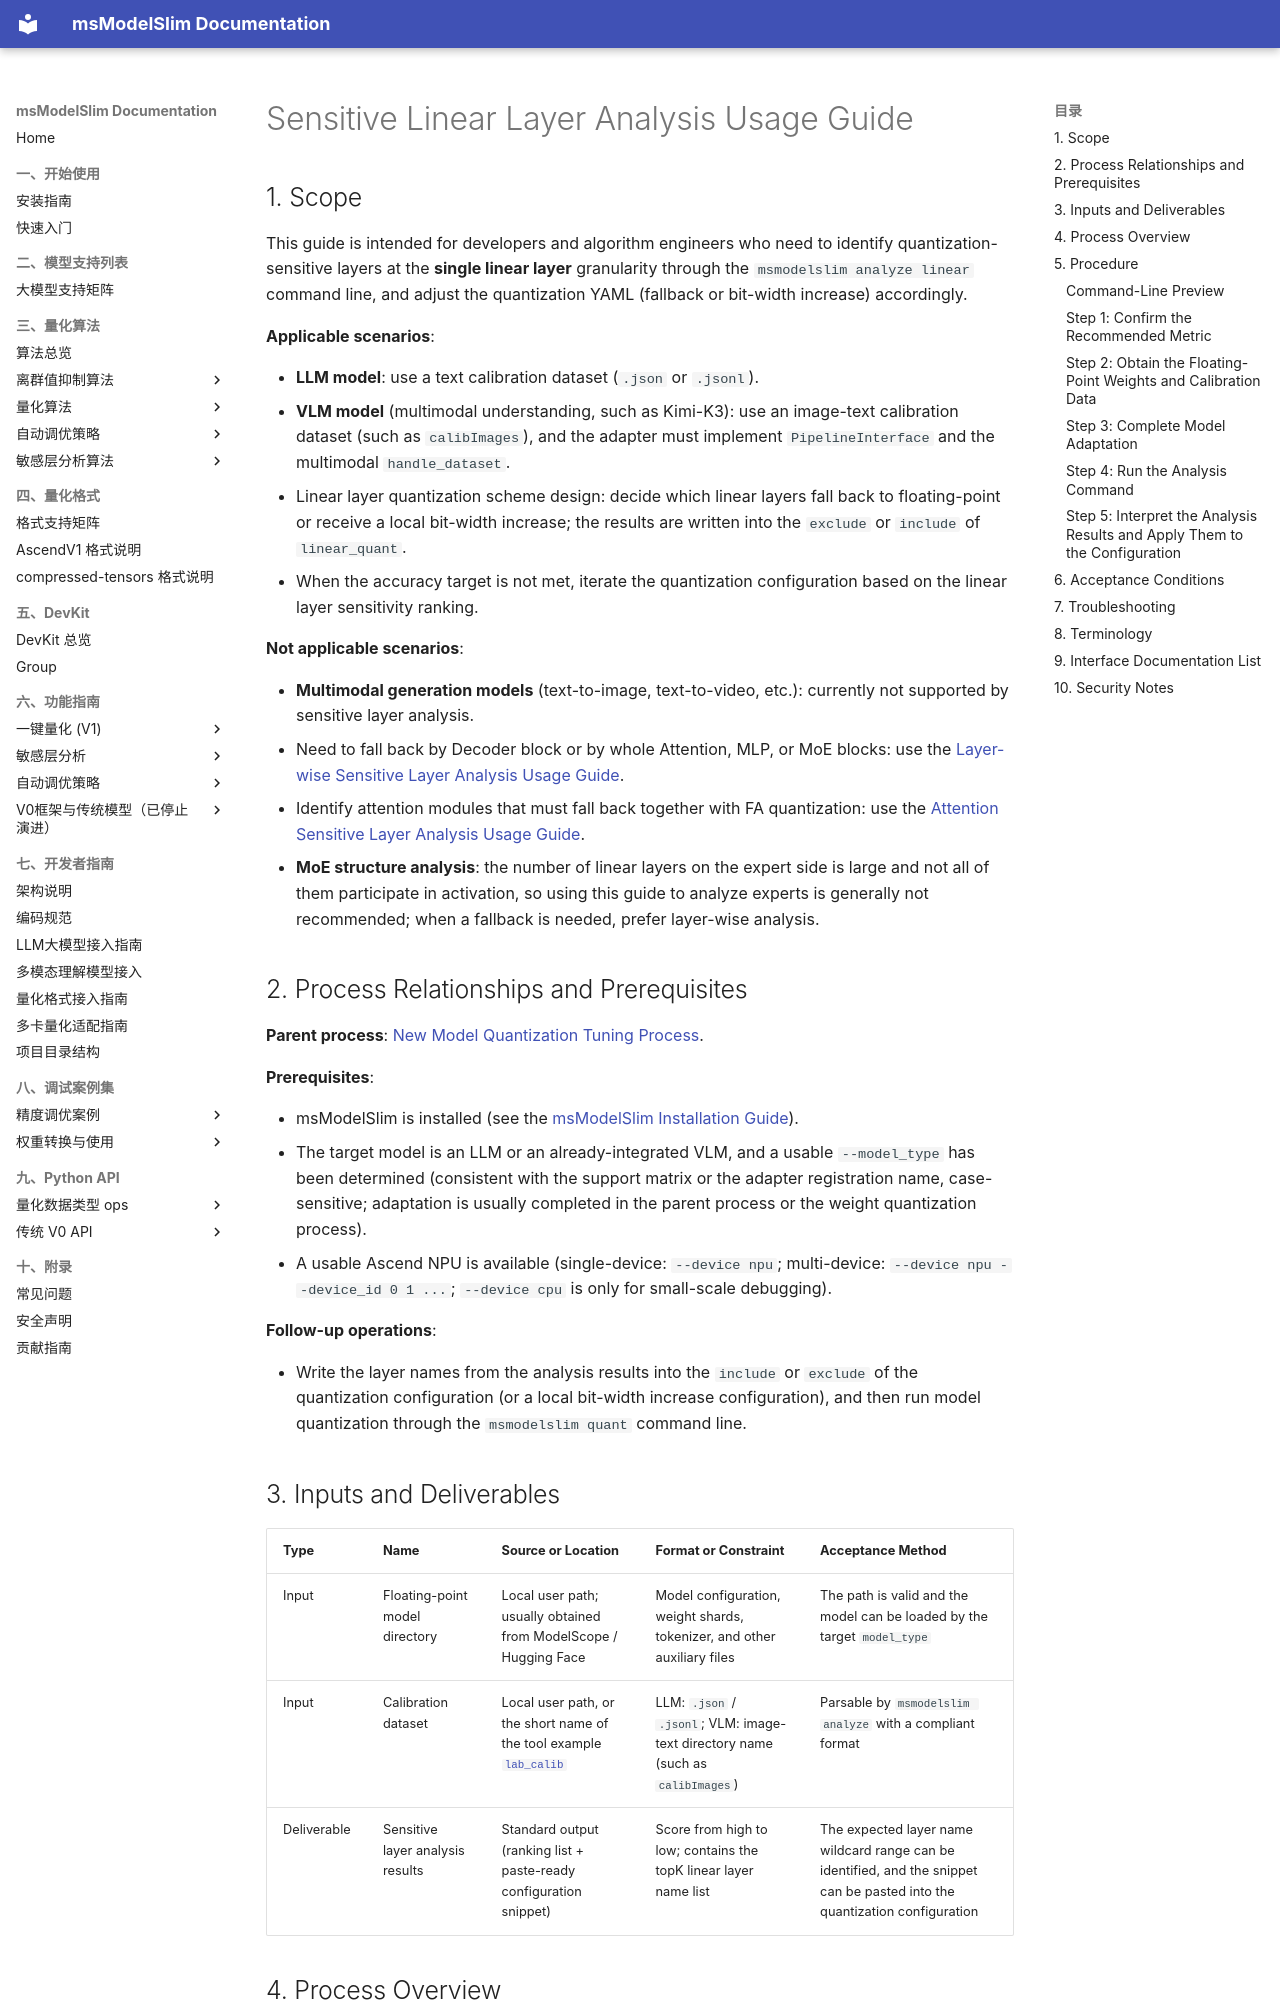

repository: Ascend/msmodelslim · page: en/user_guide/usage_sensitive_linear_analysis/index.html · generator: mkdocs

# Sensitive Linear Layer Analysis Usage Guide

## 1. Scope

This guide is intended for developers and algorithm engineers who need to identify quantization-sensitive layers at the **single linear layer** granularity through the `msmodelslim analyze linear` command line, and adjust the quantization YAML (fallback or bit-width increase) accordingly.

**Applicable scenarios**:

- **LLM model**: use a text calibration dataset (`.json` or `.jsonl`).
- **VLM model** (multimodal understanding, such as Kimi-K3): use an image-text calibration dataset (such as `calibImages`), and the adapter must implement `PipelineInterface` and the multimodal `handle_dataset`.
- Linear layer quantization scheme design: decide which linear layers fall back to floating-point or receive a local bit-width increase; the results are written into the `exclude` or `include` of `linear_quant`.
- When the accuracy target is not met, iterate the quantization configuration based on the linear layer sensitivity ranking.

**Not applicable scenarios**:

- **Multimodal generation models** (text-to-image, text-to-video, etc.): currently not supported by sensitive layer analysis.
- Need to fall back by Decoder block or by whole Attention, MLP, or MoE blocks: use the [Layer-wise Sensitive Layer Analysis Usage Guide](usage_sensitive_layer_analysis.md).
- Identify attention modules that must fall back together with FA quantization: use the [Attention Sensitive Layer Analysis Usage Guide](usage_sensitive_attn_analysis.md).
- **MoE structure analysis**: the number of linear layers on the expert side is large and not all of them participate in activation, so using this guide to analyze experts is generally not recommended; when a fallback is needed, prefer layer-wise analysis.

## 2. Process Relationships and Prerequisites

**Parent process**: [New Model Quantization Tuning Process](process_new_model_quantization_tuning.md).

**Prerequisites**:

- msModelSlim is installed (see the [msModelSlim Installation Guide](../install_guide/install_guide.md)).
- The target model is an LLM or an already-integrated VLM, and a usable `--model_type` has been determined (consistent with the support matrix or the adapter registration name, case-sensitive; adaptation is usually completed in the parent process or the weight quantization process).
- A usable Ascend NPU is available (single-device: `--device npu`; multi-device: `--device npu --device_id 0 1 ...`; `--device cpu` is only for small-scale debugging).

**Follow-up operations**:

- Write the layer names from the analysis results into the `include` or `exclude` of the quantization configuration (or a local bit-width increase configuration), and then run model quantization through the `msmodelslim quant` command line.

## 3. Inputs and Deliverables

| Type | Name | Source or Location | Format or Constraint | Acceptance Method |
| --- | --- | --- | --- | --- |
| Input | Floating-point model directory | Local user path; usually obtained from ModelScope / Hugging Face | Model configuration, weight shards, tokenizer, and other auxiliary files | The path is valid and the model can be loaded by the target `model_type` |
| Input | Calibration dataset | Local user path, or the short name of the tool example [`lab_calib`](../../../lab_calib/) | LLM: `.json` / `.jsonl`; VLM: image-text directory name (such as `calibImages`) | Parsable by `msmodelslim analyze` with a compliant format |
| Deliverable | Sensitive layer analysis results | Standard output (ranking list + paste-ready configuration snippet) | Score from high to low; contains the topK linear layer name list | The expected layer name wildcard range can be identified, and the snippet can be pasted into the quantization configuration |
